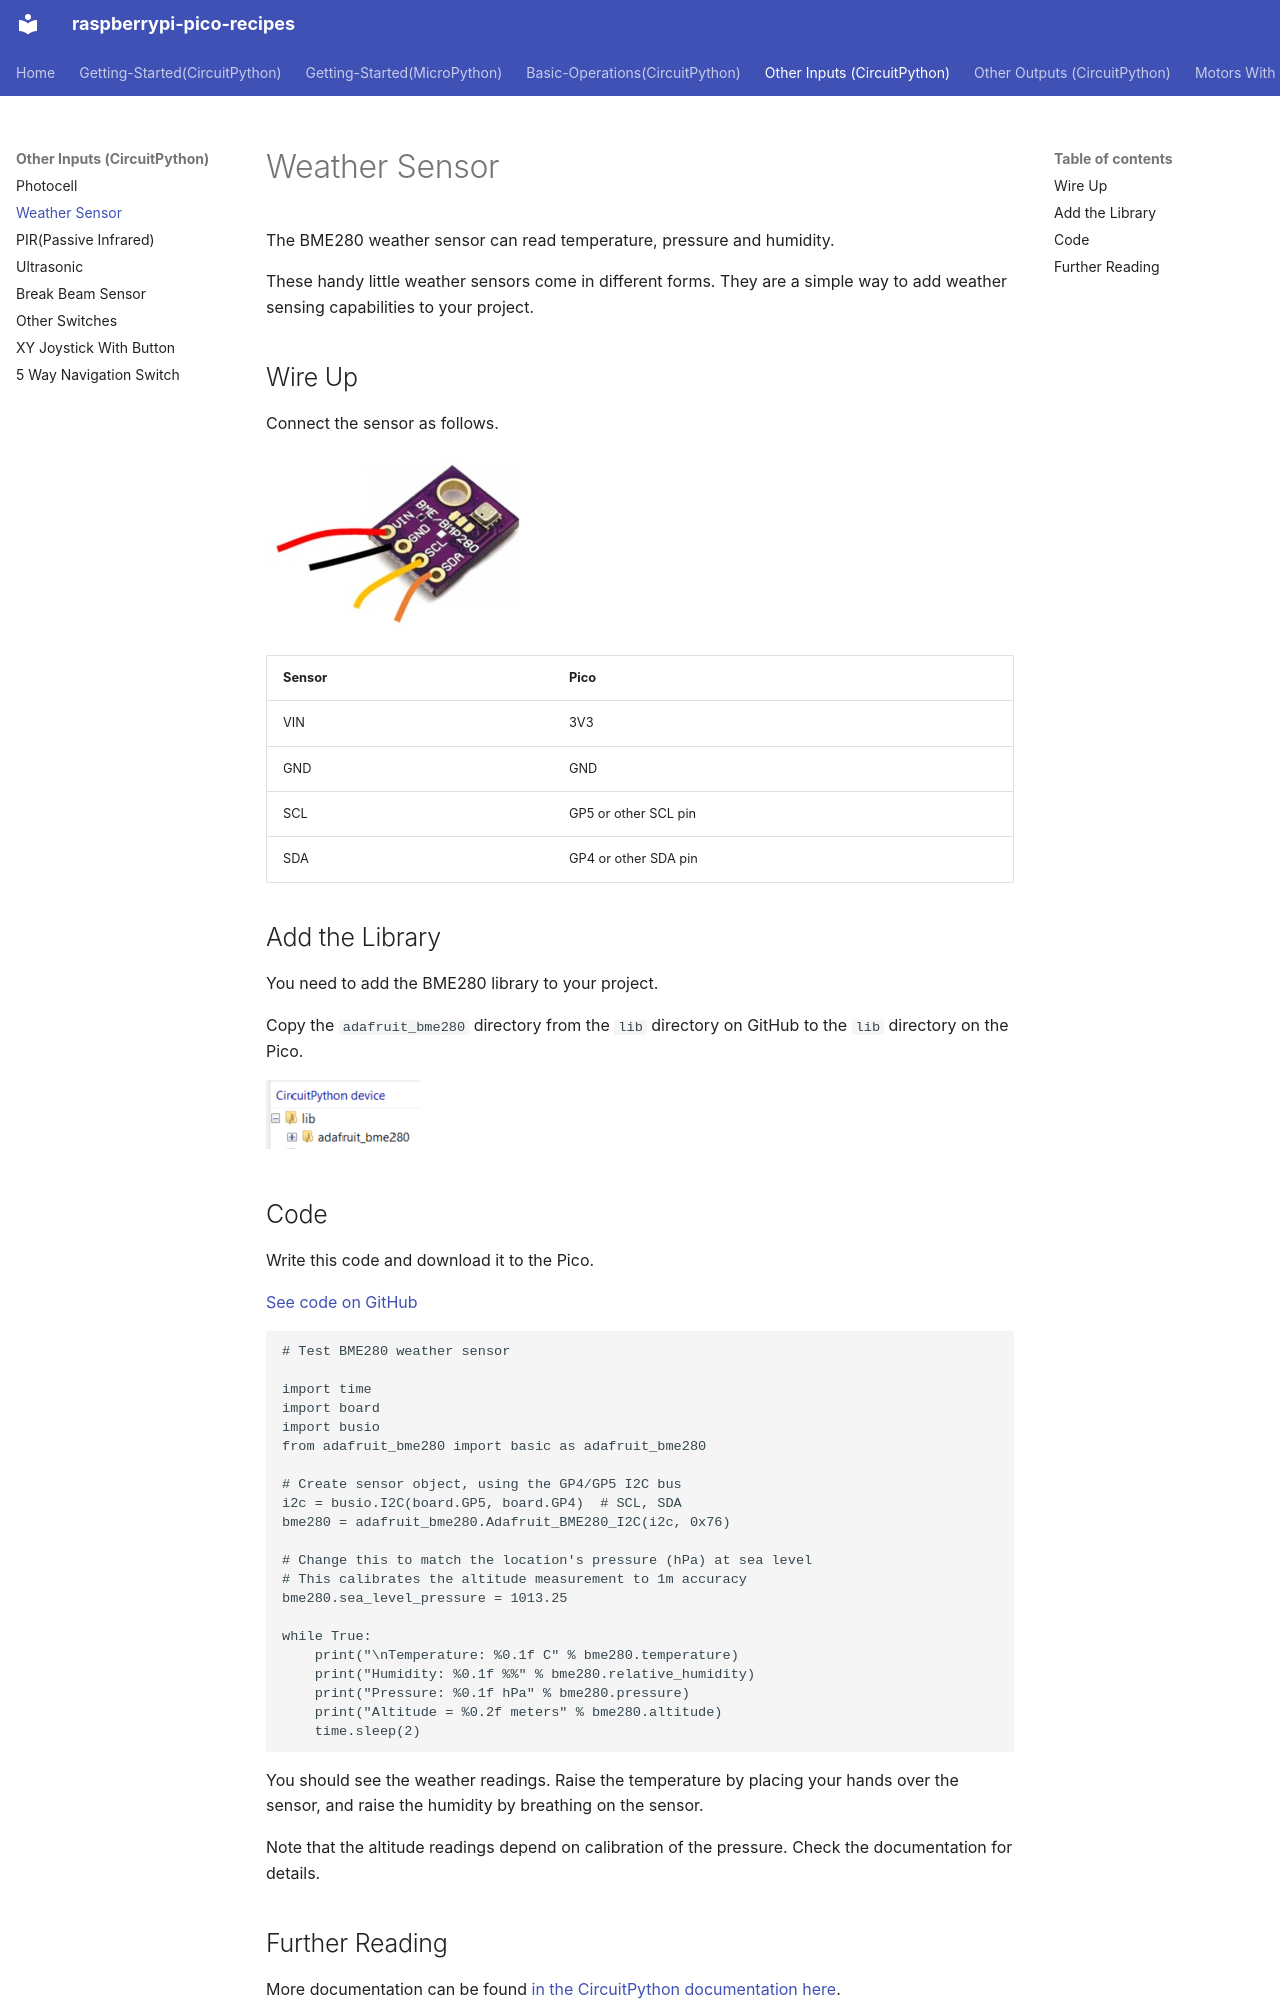

repository: vikaspuppala/Raspberry-Pi-Pico-Recipes · page: Other-Inputs(CircuitPython)/weather-sensor/index.html · generator: mkdocs


# Weather Sensor

The BME280 weather sensor can read temperature, pressure and humidity.

These handy little weather sensors come in different forms. They are a simple way to add weather sensing capabilities to your project.

## Wire Up

Connect the sensor as follows.

![Weather sensor wiring diagram](wire_up.jpg)

| Sensor | Pico |
|---|---|
| VIN | 3V3 |
| GND | GND |
| SCL | GP5 or other SCL pin |
| SDA | GP4 or other SDA pin |

## Add the Library

You need to add the BME280 library to your project.

Copy the `adafruit_bme280` directory from the `lib` directory on GitHub to the `lib` directory on the Pico.

![Add BME280 library](add_lib.png)

## Code

Write this code and download it to the Pico.

[See code on GitHub](https://github.com/lewfer/recipes-rpi-pico-circuitpython/blob/master/test_bme280.py)

```python
# Test BME280 weather sensor

import time
import board
import busio
from adafruit_bme280 import basic as adafruit_bme280

# Create sensor object, using the GP4/GP5 I2C bus
i2c = busio.I2C(board.GP5, board.GP4)  # SCL, SDA
bme280 = adafruit_bme280.Adafruit_BME280_I2C(i2c, 0x76)

# Change this to match the location's pressure (hPa) at sea level
# This calibrates the altitude measurement to 1m accuracy
bme280.sea_level_pressure = 1013.25

while True:
    print("\nTemperature: %0.1f C" % bme280.temperature)
    print("Humidity: %0.1f %%" % bme280.relative_humidity)
    print("Pressure: %0.1f hPa" % bme280.pressure)
    print("Altitude = %0.2f meters" % bme280.altitude)
    time.sleep(2)
```

You should see the weather readings. Raise the temperature by placing your hands over the sensor, and raise the humidity by breathing on the sensor.

Note that the altitude readings depend on calibration of the pressure. Check the documentation for details.
